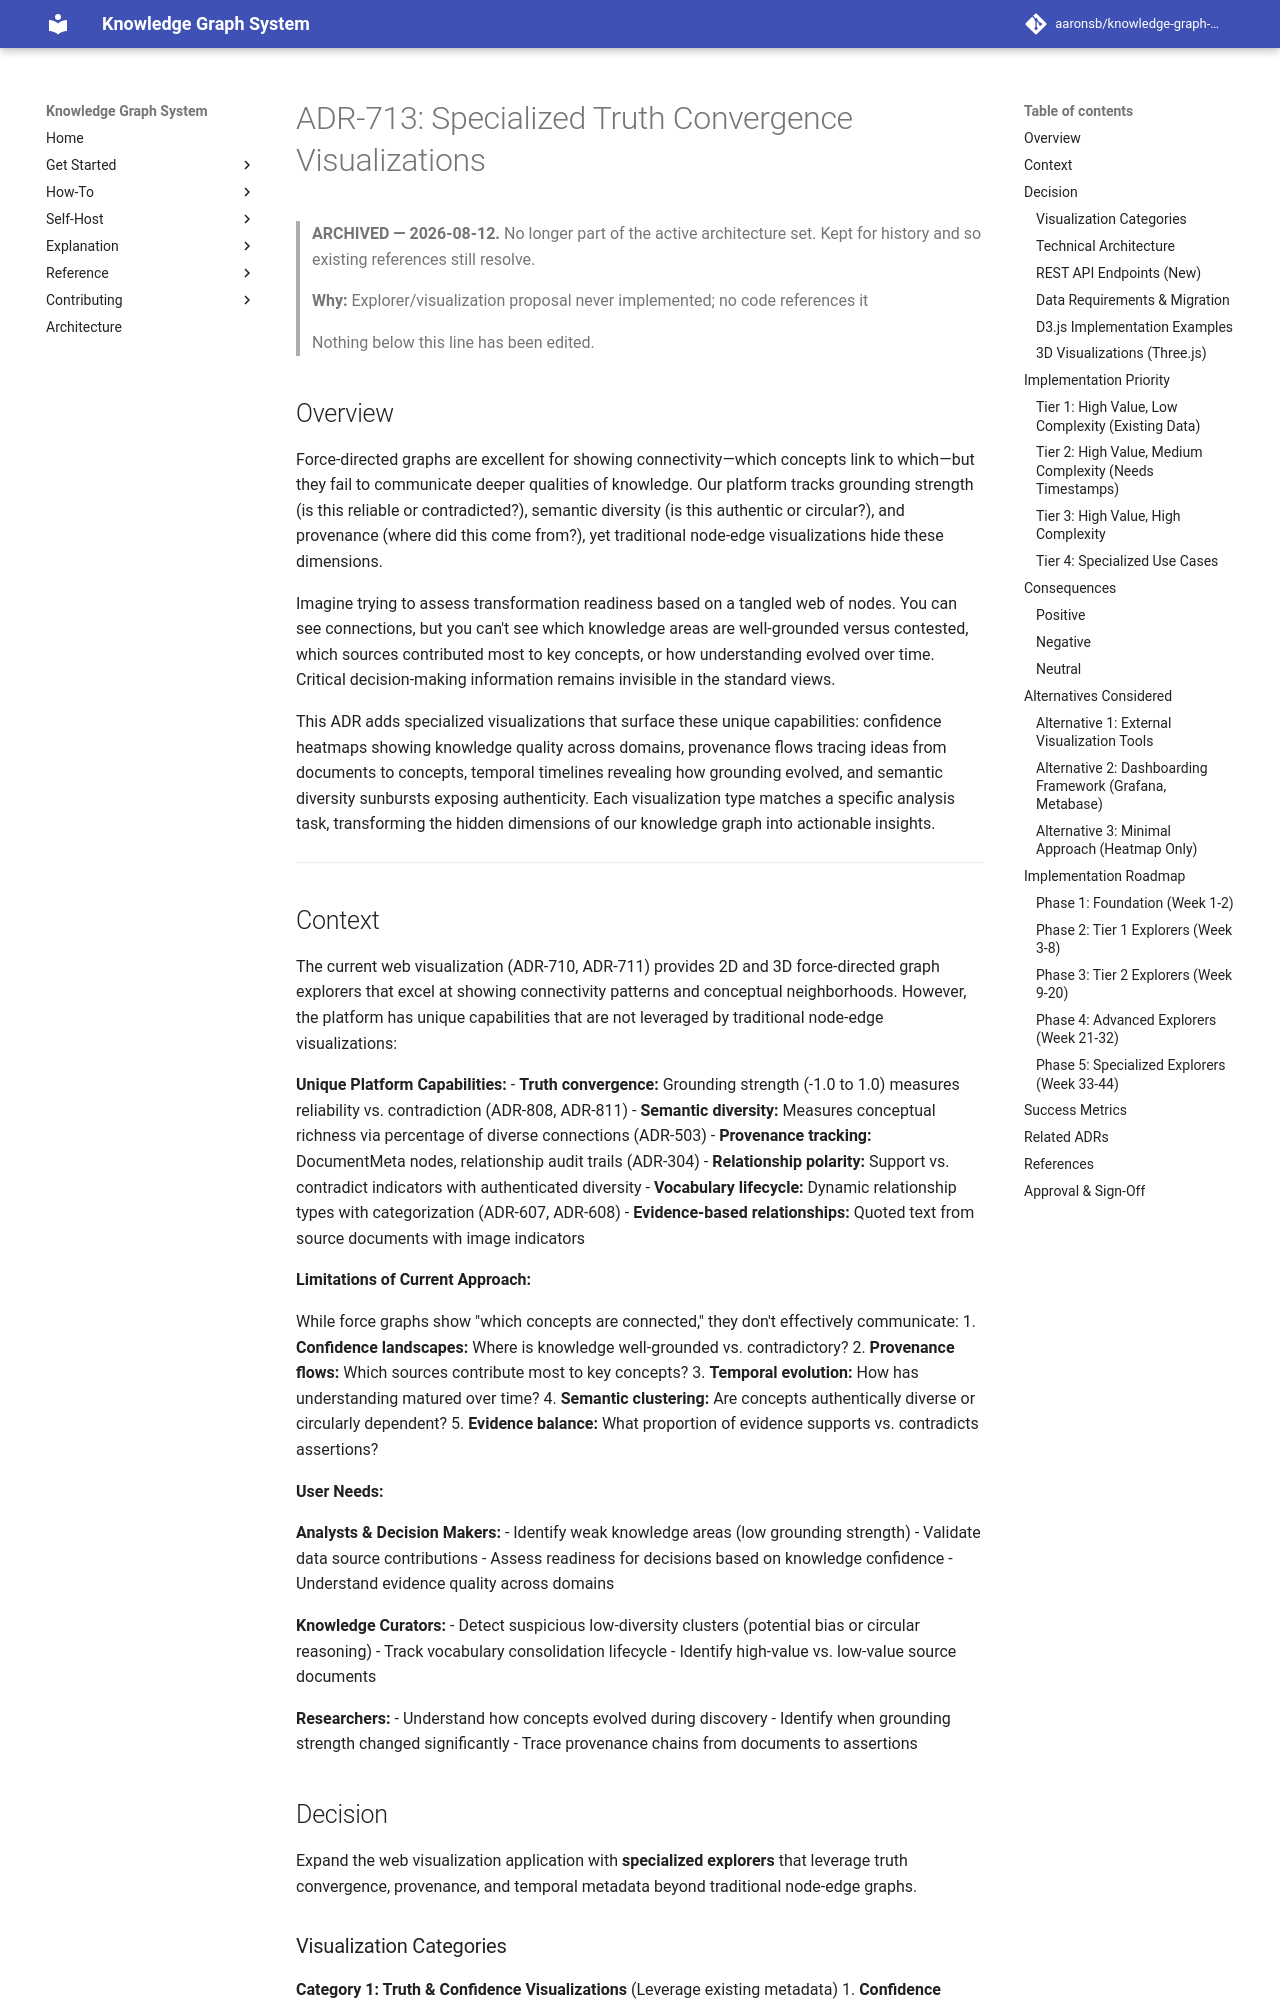

repository: aaronsb/knowledge-graph-system · page: architecture/archive/user-interfaces/ADR-713-specialized-truth-convergence-visualizations/index.html · generator: mkdocs

---
status: Rejected
date: 2025-11-13
deciders:
  - Development Team
related:
  - ADR-710
  - ADR-711
  - ADR-808
  - ADR-304
  - ADR-503
---

# ADR-713: Specialized Truth Convergence Visualizations

> **ARCHIVED — 2026-08-12.** No longer part of the active architecture set. Kept for history
> and so existing references still resolve.
>
> **Why:** Explorer/visualization proposal never implemented; no code references it
>
> Nothing below this line has been edited.

## Overview

Force-directed graphs are excellent for showing connectivity—which concepts link to which—but they fail to communicate deeper qualities of knowledge. Our platform tracks grounding strength (is this reliable or contradicted?), semantic diversity (is this authentic or circular?), and provenance (where did this come from?), yet traditional node-edge visualizations hide these dimensions.

Imagine trying to assess transformation readiness based on a tangled web of nodes. You can see connections, but you can't see which knowledge areas are well-grounded versus contested, which sources contributed most to key concepts, or how understanding evolved over time. Critical decision-making information remains invisible in the standard views.

This ADR adds specialized visualizations that surface these unique capabilities: confidence heatmaps showing knowledge quality across domains, provenance flows tracing ideas from documents to concepts, temporal timelines revealing how grounding evolved, and semantic diversity sunbursts exposing authenticity. Each visualization type matches a specific analysis task, transforming the hidden dimensions of our knowledge graph into actionable insights.

---
